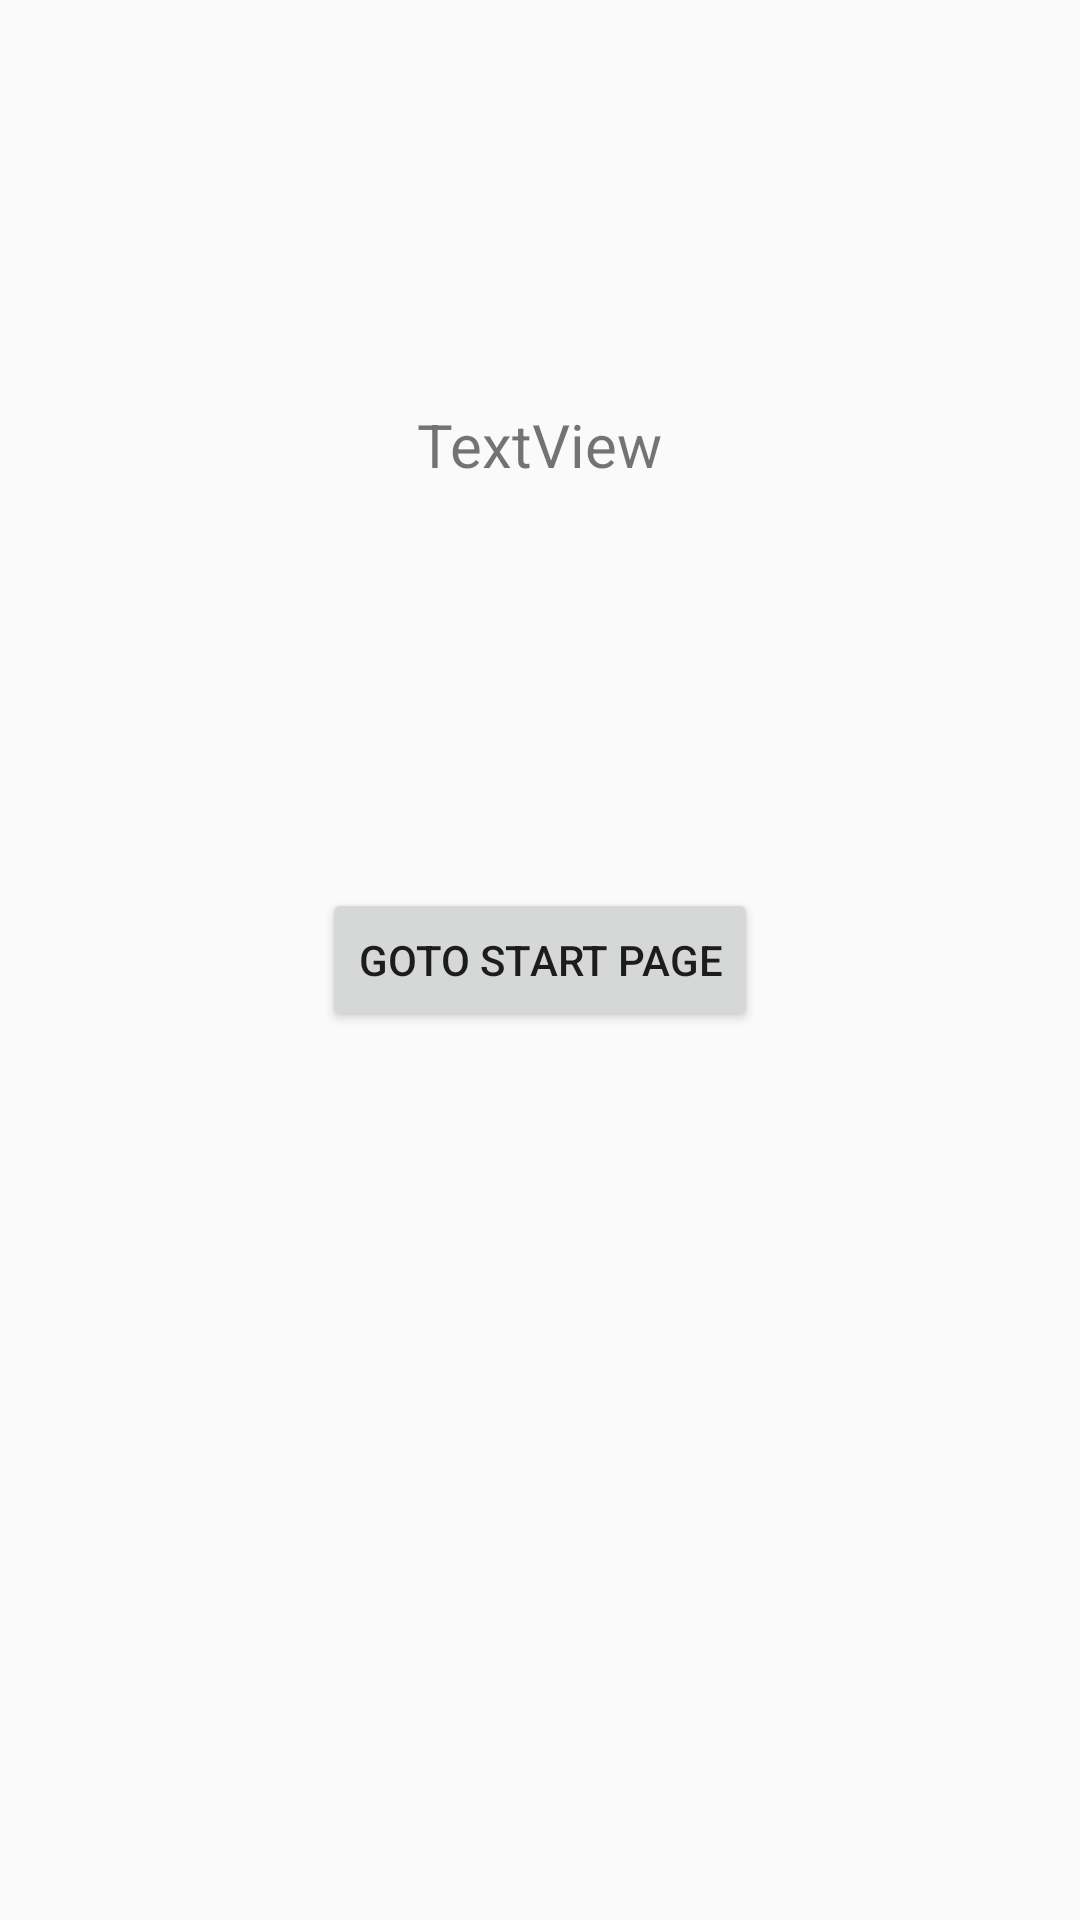

Here is an Android app screen rendered from its layout file. Give the layout XML and the strings, colors and styles it references.
<!-- AndroidManifest.xml: application theme Theme.Pogoda -->
<!-- res/layout/activity_seven.xml -->
<?xml version="1.0" encoding="utf-8"?>
<androidx.constraintlayout.widget.ConstraintLayout xmlns:android="http://schemas.android.com/apk/res/android"
    xmlns:app="http://schemas.android.com/apk/res-auto"
    xmlns:tools="http://schemas.android.com/tools"
    android:layout_width="match_parent"
    android:layout_height="match_parent"
    tools:context=".SevenActivity">

    <Button
        android:id="@+id/button_seven"
        android:layout_width="wrap_content"
        android:layout_height="wrap_content"
        android:text="GOTO START PAGE"
        app:layout_constraintBottom_toBottomOf="parent"
        app:layout_constraintEnd_toEndOf="parent"
        app:layout_constraintStart_toStartOf="parent"
        app:layout_constraintTop_toTopOf="parent" />

    <TextView
        android:id="@+id/text_city_name"
        android:layout_width="wrap_content"
        android:layout_height="wrap_content"
        android:text="TextView"
        android:textSize="20sp"
        app:layout_constraintBottom_toTopOf="@+id/button_seven"
        app:layout_constraintEnd_toEndOf="parent"
        app:layout_constraintStart_toStartOf="parent"
        app:layout_constraintTop_toTopOf="parent"
        tools:ignore="MissingConstraints" />
</androidx.constraintlayout.widget.ConstraintLayout>
<!-- resources referenced by this layout -->
<resources>
  <style name="Theme.Pogoda" parent="Theme.AppCompat.Light.DarkActionBar">
          
          <item name="colorPrimary">@color/purple_500</item>
          <item name="colorPrimaryDark">@color/purple_700</item>
          <item name="colorAccent">@color/teal_200</item>
          
      </style>
  <color name="purple_500">#FF6200EE</color>
  <color name="purple_700">#FF3700B3</color>
  <color name="teal_200">#FF03DAC5</color>
</resources>
